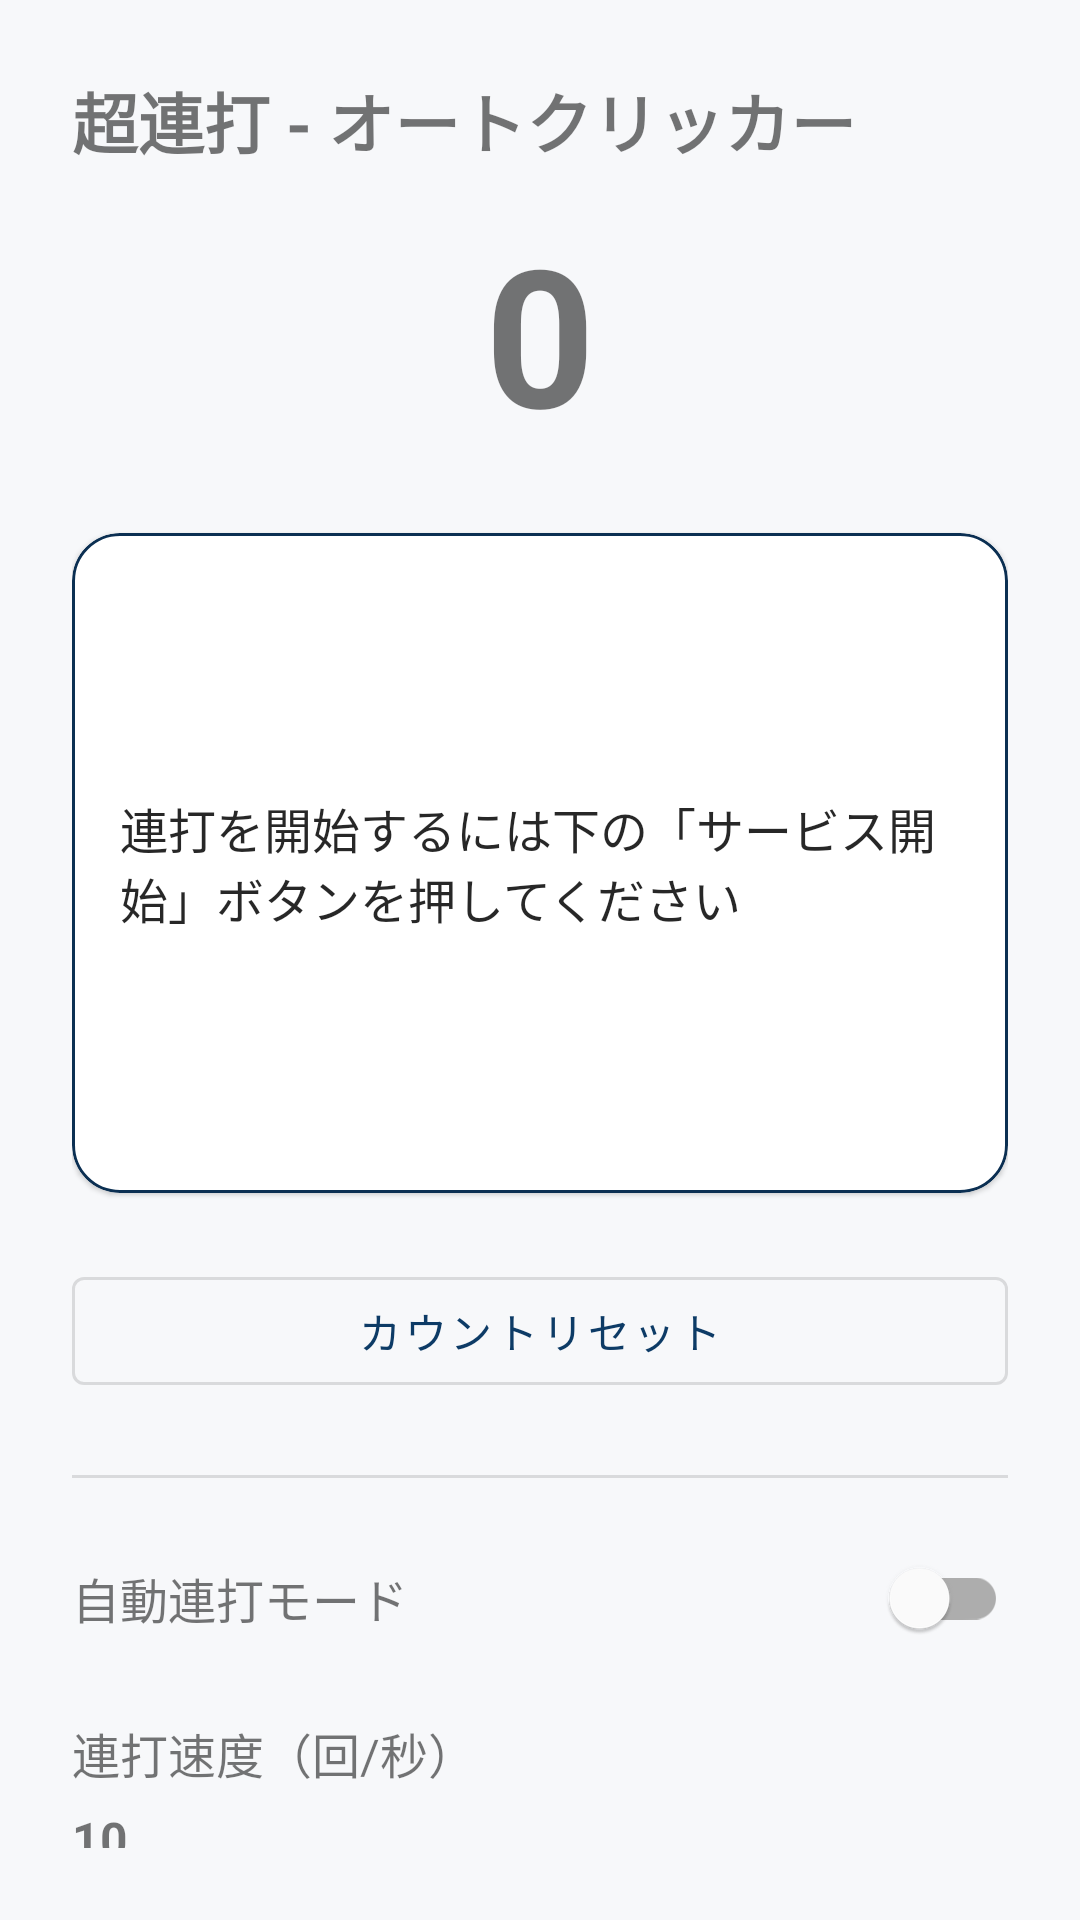

Here is an Android app screen rendered from its layout file. Give the layout XML and the strings, colors and styles it references.
<!-- AndroidManifest.xml: application theme Theme.Renda -->
<!-- res/layout/activity_main.xml -->
<?xml version="1.0" encoding="utf-8"?>
<LinearLayout xmlns:android="http://schemas.android.com/apk/res/android"
    xmlns:app="http://schemas.android.com/apk/res-auto"
    android:layout_width="match_parent"
    android:layout_height="match_parent"
    android:orientation="vertical"
    android:padding="24dp">

    <TextView
        android:id="@+id/titleText"
        android:layout_width="match_parent"
        android:layout_height="wrap_content"
        android:paddingBottom="12dp"
        android:text="@string/title"
        android:textSize="22sp"
        android:textStyle="bold" />

    <TextView
        android:id="@+id/countText"
        android:layout_width="match_parent"
        android:layout_height="wrap_content"
        android:gravity="center_horizontal"
        android:paddingBottom="24dp"
        android:text="0"
        android:textSize="64sp"
        android:textStyle="bold" />

    <com.google.android.material.card.MaterialCardView
        android:id="@+id/tapAreaCard"
        android:layout_width="match_parent"
        android:layout_height="220dp"
        android:layout_marginBottom="12dp"
        app:cardBackgroundColor="?attr/colorSurface"
        app:cardCornerRadius="16dp"
        app:strokeColor="@color/renda_primary_variant"
        app:strokeWidth="1dp">

        <FrameLayout
            android:id="@+id/tapArea"
            android:layout_width="match_parent"
            android:layout_height="match_parent"
            android:foreground="?attr/selectableItemBackground"
            android:padding="16dp">

            <TextView
                android:id="@+id/tapAreaHint"
                android:layout_width="wrap_content"
                android:layout_height="wrap_content"
                android:layout_gravity="center"
                android:alpha="0.85"
                android:text="@string/tap_area_hint"
                android:textColor="?attr/colorOnSurface"
                android:textSize="16sp" />

            <View
                android:id="@+id/targetDot"
                android:layout_width="24dp"
                android:layout_height="24dp"
                android:background="@drawable/bg_target_dot"
                android:visibility="gone" />

        </FrameLayout>
    </com.google.android.material.card.MaterialCardView>

    <com.google.android.material.button.MaterialButton
        android:id="@+id/resetButton"
        style="@style/Widget.MaterialComponents.Button.OutlinedButton"
        android:layout_width="match_parent"
        android:layout_height="wrap_content"
        android:layout_marginTop="10dp"
        android:minHeight="48dp"
        android:text="@string/reset" />

    <com.google.android.material.divider.MaterialDivider
        android:layout_width="match_parent"
        android:layout_height="wrap_content"
        android:layout_marginTop="24dp"
        android:layout_marginBottom="16dp" />

    <LinearLayout
        android:layout_width="match_parent"
        android:layout_height="wrap_content"
        android:gravity="center_vertical"
        android:orientation="horizontal">

        <TextView
            android:id="@+id/autoLabel"
            android:layout_width="0dp"
            android:layout_height="wrap_content"
            android:layout_weight="1"
            android:text="@string/auto_tap"
            android:textSize="16sp" />

        <com.google.android.material.switchmaterial.SwitchMaterial
            android:id="@+id/autoSwitch"
            android:layout_width="wrap_content"
            android:layout_height="wrap_content" />
    </LinearLayout>

    <TextView
        android:id="@+id/tpsLabel"
        android:layout_width="match_parent"
        android:layout_height="wrap_content"
        android:layout_marginTop="16dp"
        android:text="@string/tps"
        android:textSize="16sp" />

    <TextView
        android:id="@+id/tpsValue"
        android:layout_width="match_parent"
        android:layout_height="wrap_content"
        android:layout_marginTop="6dp"
        android:text="10"
        android:textSize="16sp"
        android:textStyle="bold" />

    <SeekBar
        android:id="@+id/tpsSeek"
        android:layout_width="match_parent"
        android:layout_height="wrap_content"
        android:layout_marginTop="8dp" />

    <TextView
        android:id="@+id/disclaimerText"
        android:layout_width="match_parent"
        android:layout_height="wrap_content"
        android:layout_marginTop="24dp"
        android:alpha="0.8"
        android:text="@string/disclaimer"
        android:textSize="12sp" />

</LinearLayout>
<!-- resources referenced by this layout -->
<resources>
  <color name="renda_primary_variant">#0B2F52</color>
  <!-- drawable bg_target_dot (drawable) -->
  <?xml version="1.0" encoding="utf-8"?>
  <shape xmlns:android="http://schemas.android.com/apk/res/android"
      android:shape="oval">
  
      <solid android:color="@color/renda_secondary" />
      <stroke
          android:width="2dp"
          android:color="@color/renda_primary" />
  
  </shape>
  <string name="auto_tap">自動連打モード</string>
  <string name="disclaimer">他のアプリの上で自動的にタップを行います。動作には「ユーザー補助」と「他のアプリの上に重ねて表示」の権限が必要です。</string>
  <string name="reset">カウントリセット</string>
  <string name="tap_area_hint">連打を開始するには下の「サービス開始」ボタンを押してください</string>
  <string name="title">超連打 - オートクリッカー</string>
  <string name="tps">連打速度（回/秒）</string>
  <style name="Theme.Renda" parent="Theme.MaterialComponents.DayNight.NoActionBar">
          <item name="colorPrimary">@color/renda_primary</item>
          <item name="colorPrimaryVariant">@color/renda_primary_variant</item>
          <item name="colorOnPrimary">@color/renda_on_primary</item>
          <item name="colorSecondary">@color/renda_secondary</item>
          <item name="colorSecondaryVariant">@color/renda_secondary_variant</item>
          <item name="colorOnSecondary">@color/renda_on_secondary</item>
  
          <item name="android:statusBarColor">@color/renda_primary_variant</item>
          <item name="android:navigationBarColor">@color/renda_background</item>
          <item name="android:windowBackground">@color/renda_background</item>
      </style>
  <color name="renda_secondary">#F4D35E</color>
  <color name="renda_primary">#0D3B66</color>
  <color name="renda_on_primary">#FFFFFF</color>
  <color name="renda_secondary_variant">#EE964B</color>
  <color name="renda_on_secondary">#111111</color>
  <color name="renda_background">#F7F8FA</color>
</resources>
